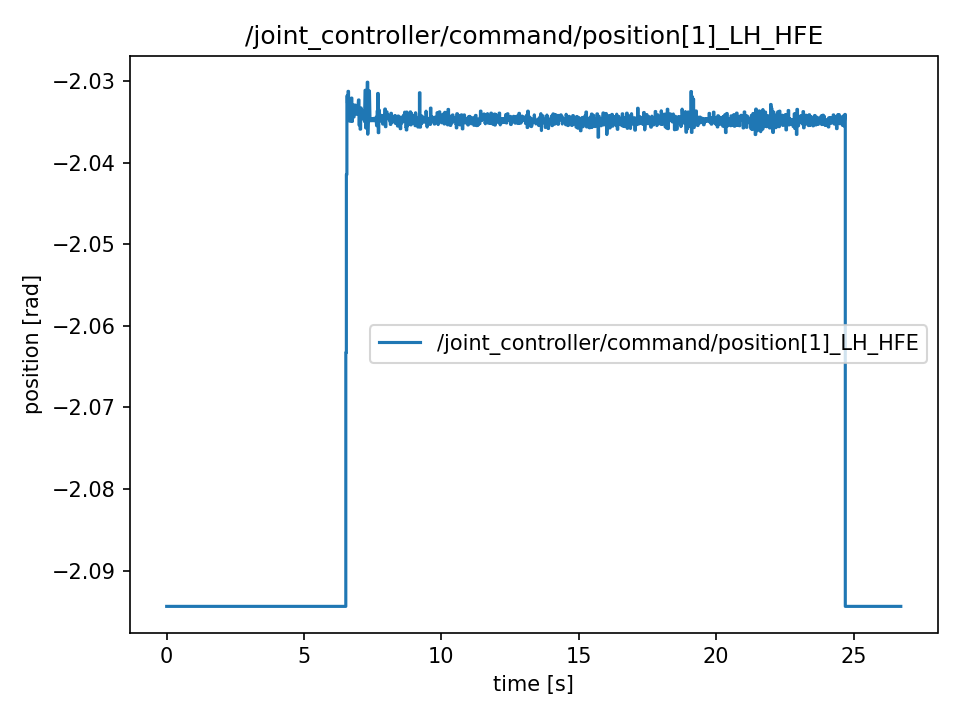

Source data for this figure (header and first rows):
t, value
0.0, -2.094
0.00144, -2.094
0.01902, -2.094
0.01958, -2.094
0.03963, -2.094
0.04005, -2.094
0.05932, -2.094
0.06003, -2.094
0.07918, -2.094
0.07978, -2.094
0.1002, -2.094
0.1012, -2.094
0.1194, -2.094
0.12, -2.094
0.1394, -2.094
0.14, -2.094
0.1599, -2.094
0.1605, -2.094
0.1791, -2.094
0.1799, -2.094
0.1993, -2.094
0.1999, -2.094
0.2196, -2.094
0.22, -2.094
0.2393, -2.094
0.24, -2.094
0.2592, -2.094
0.2601, -2.094
0.2794, -2.094
0.2799, -2.094
0.2988, -2.094
0.2995, -2.094
0.3194, -2.094
0.3195, -2.094
0.3392, -2.094
0.34, -2.094
0.359, -2.094
0.3596, -2.094
0.3791, -2.094
0.3796, -2.094
0.3989, -2.094
0.3998, -2.094
0.419, -2.094
0.4194, -2.094
0.4392, -2.094
0.4397, -2.094
0.459, -2.094
0.4594, -2.094
0.4795, -2.094
0.48, -2.094
0.4994, -2.094
0.5001, -2.094
0.5198, -2.094
0.5205, -2.094
0.5398, -2.094
0.5403, -2.094
0.5598, -2.094
0.5607, -2.094
0.5791, -2.094
0.5794, -2.094
... 2,614 more rows
